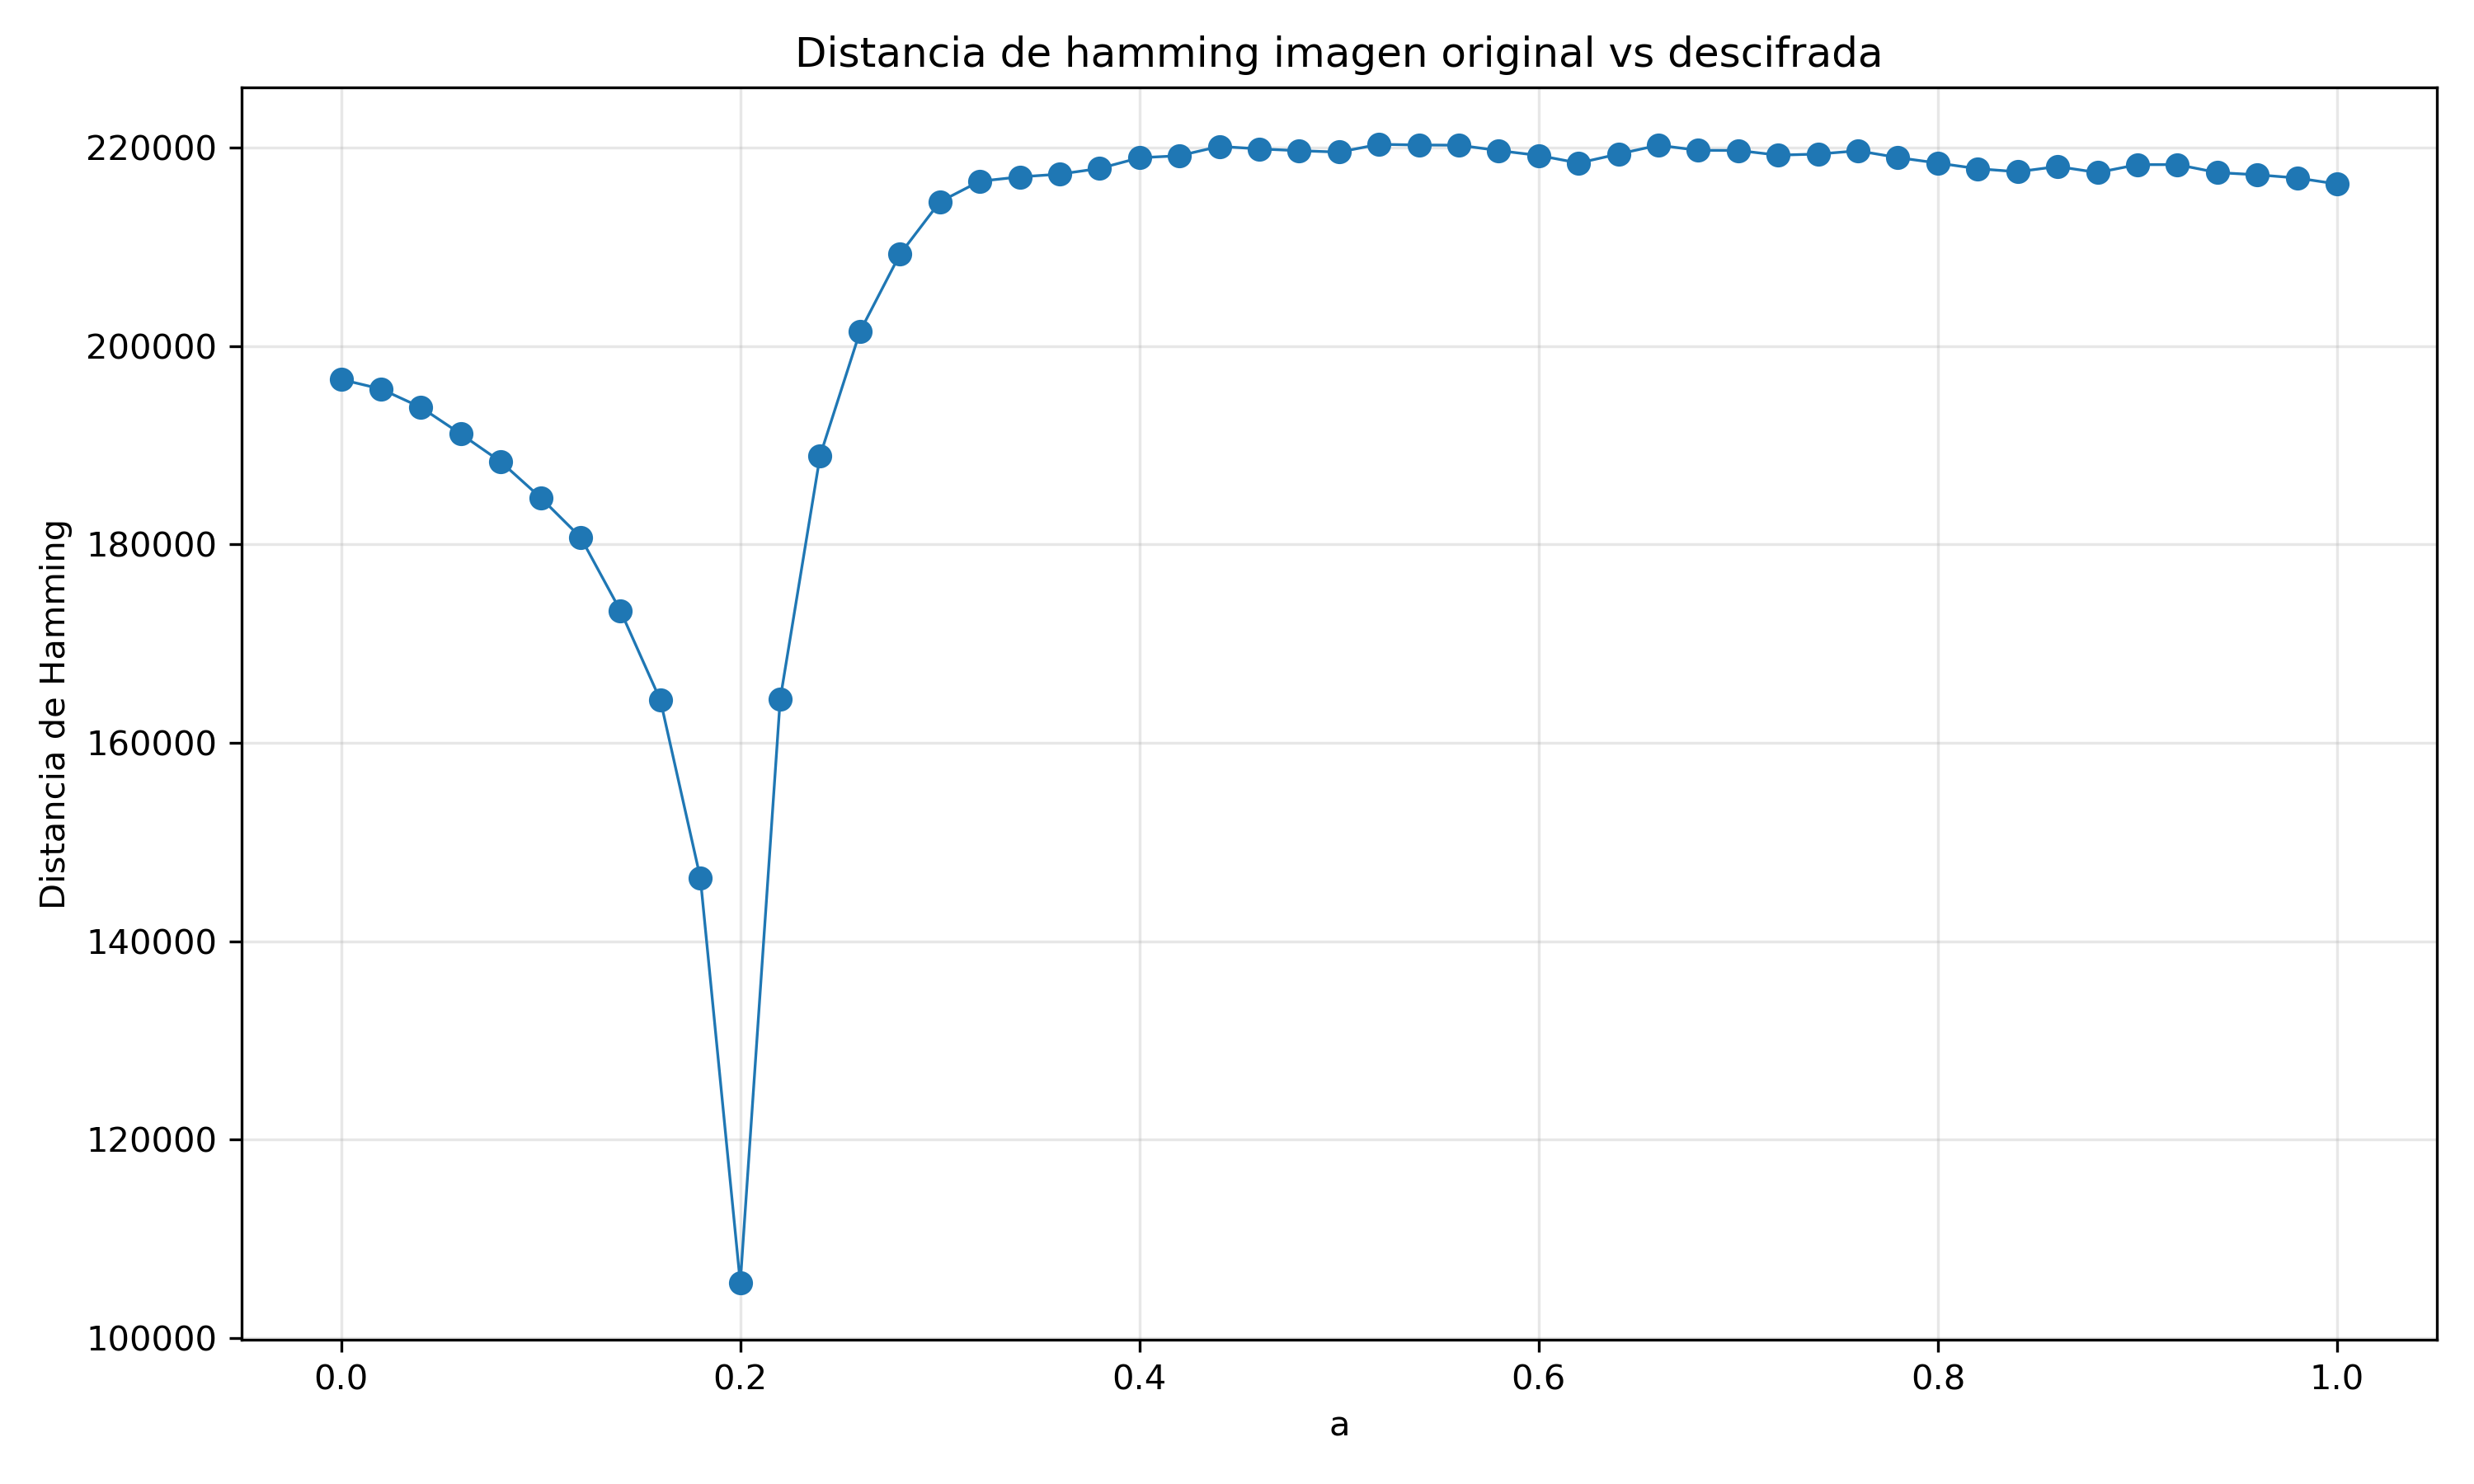

Values plotted in this chart, from the file beside it:
a, hamming_abs, hamming_norm
0.0, 196639, 0.3933
0.02, 195677, 0.3914
0.04, 193822, 0.3876
0.06, 191138, 0.3823
0.08, 188345, 0.3767
0.1, 184718, 0.3694
0.12, 180723, 0.3614
0.14, 173310, 0.3466
0.16, 164294, 0.3286
0.18, 146387, 0.2928
0.2, 105571, 0.2111
0.22, 164411, 0.3288
0.24, 188958, 0.3779
0.26, 201475, 0.4029
0.28, 209255, 0.4185
0.3, 214540, 0.4291
0.32, 216618, 0.4332
0.34, 217053, 0.4341
0.36, 217331, 0.4347
0.38, 217903, 0.4358
0.4, 218983, 0.438
0.42, 219188, 0.4384
0.44, 220128, 0.4403
0.46, 219876, 0.4398
0.48, 219694, 0.4394
0.5, 219552, 0.4391
0.52, 220337, 0.4407
0.54, 220271, 0.4405
0.56, 220249, 0.4405
0.58, 219706, 0.4394
0.6, 219216, 0.4384
0.62, 218451, 0.4369
0.64, 219361, 0.4387
0.66, 220246, 0.4405
0.68, 219731, 0.4395
0.7, 219718, 0.4394
0.72, 219245, 0.4385
0.74, 219358, 0.4387
0.76, 219685, 0.4394
0.78, 218998, 0.438
0.8, 218446, 0.4369
0.82, 217878, 0.4358
0.84, 217573, 0.4351
0.86, 218102, 0.4362
0.88, 217489, 0.435
0.9, 218289, 0.4366
0.92, 218293, 0.4366
0.94, 217490, 0.435
0.96, 217268, 0.4345
0.98, 216944, 0.4339
1.0, 216335, 0.4327
